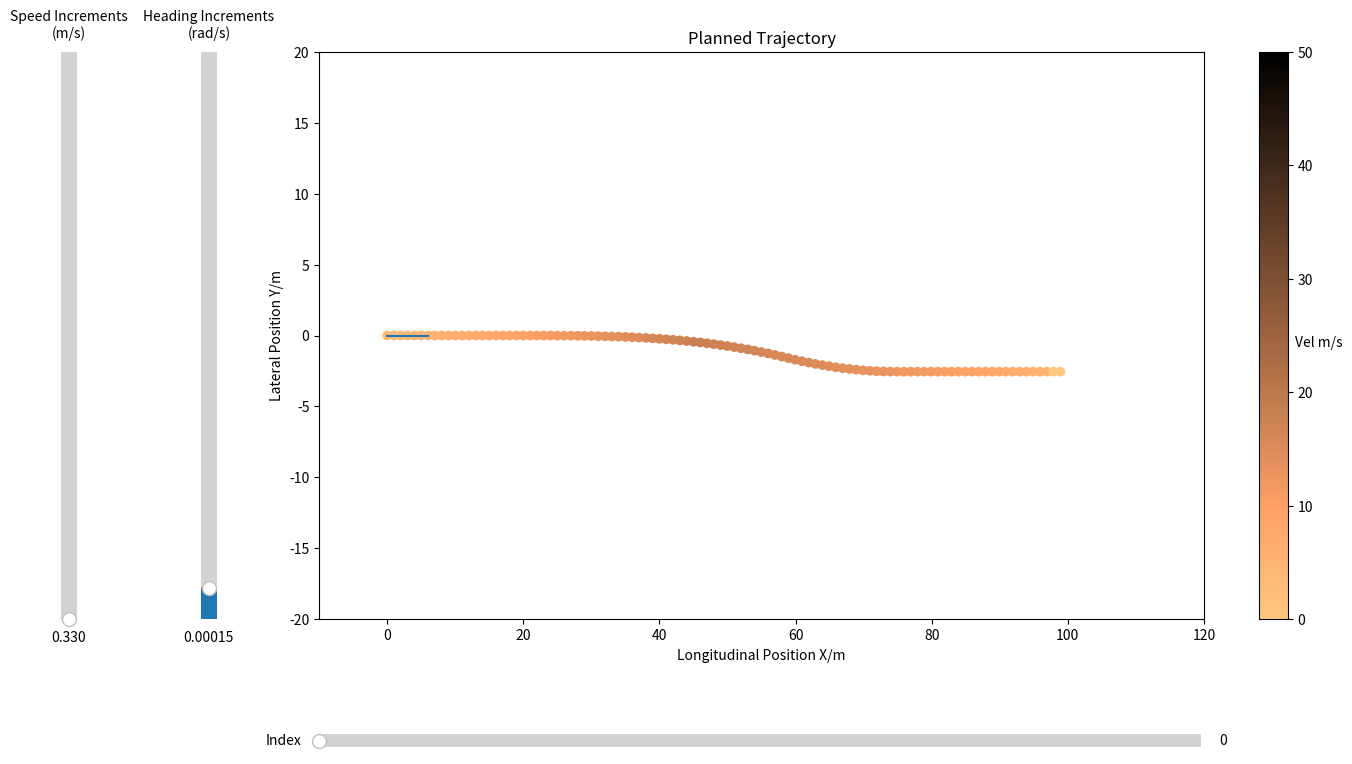

Here is the Python script that generated this plot:
import matplotlib.pyplot as plt
from matplotlib.widgets import Slider, Button
import numpy as np
import math

class Trajectory:
    capacity = 100 # max. length in Trajectory.msg

    def __init__(self):
        self.points = []

    def __str__(self):
        length = len(self.points)
        
        for i in range(0, length):
            print(str(i) + ". ", end = '')
            print(self.points[i])
        
        print(str(length) + " points")
        ret = ''
        return ret

class TrajectoryPoint:
    def __init__(self, time_from_start=0.0, x=0.0, y=0.0, heading_rad=0.0, 
                 longitudinal_velocity_mps=0.0, acceleration_mps2=0.0):
        self.time_from_start = time_from_start # seconds
        self.x = x
        self.y = y
        self.heading_rad = heading_rad
        self.longitudinal_velocity_mps = longitudinal_velocity_mps
        # self.lateral_velocity_mps = 0.0
        self.acceleration_mps2 = acceleration_mps2
        # self.heading_rate_rps = 0.0
        # self.front_wheel_angle_rad = front_wheel_angle_rad
        # self.rear_wheel_angle_rad = 0.0

    def __str__(self):
        return "{:.3f}s ({:.3f}, {:.3f}), heading = {:.6f}, velocity = {:.2f}".format(
            self.time_from_start, self.x, self.y, self.heading_rad, 
            self.longitudinal_velocity_mps)

# common params for trajectory slider generation
speed_increments = None
speed_increments_valmin = None
speed_increments_valmax = None
heading_rate_increments = None
heading_rate_increments_valmin = None
heading_rate_increments_valmax = None

def create_lane_change_trajectory():
        ax.set_ylim(-20, 20)
        ax.set_xlim(-10, 120)
        init_point = TrajectoryPoint(longitudinal_velocity_mps=3.0)
        length = 100.0
        discretization_m = 1.0
        speed_max = 35.0
        stopping_decel = 3.0
        heading_rate = 0.0
        heading_rate_max = 1.0

        global heading_rate_increments, heading_rate_increments_valmin, heading_rate_increments_valmax
        if heading_rate_increments_valmin == None:
            heading_rate_increments = 0.00015 # slider
            heading_rate_increments_valmin = 0.0001
            heading_rate_increments_valmax = 0.001
        global speed_increments, speed_increments_valmin, speed_increments_valmax
        if speed_increments == None:
            speed_increments = 0.33 # slider
            speed_increments_valmin = 0.33
            speed_increments_valmax = 1.0
        
        trajectory_msg = Trajectory()
        
        num_points_max = Trajectory.capacity
        num_points = int(length / discretization_m)
          
        if num_points > num_points_max:
            num_points = num_points_max
            print("Only 100 points available - discretization set to %s"
                % float(length / num_points_max)
            )
        discretization_distance_m = float(length / num_points)
        

        # start at base_link
        trajectory_msg.points.append(init_point)

        stopping = False
        speed = init_point.longitudinal_velocity_mps
        seconds = float(discretization_distance_m / speed)

        cur_x = init_point.x
        cur_y = init_point.y
        heading_angle = math.degrees(init_point.heading_rad)
        prev_heading_angle = heading_angle
        prev_speed = speed

        for i in range(1, round(num_points * 0.2)):
            # update speed profile
            speed += speed_increments
            speed = min(speed, speed_max)


            if speed > 0:
                seconds_delta = float(discretization_distance_m / speed)
                seconds += seconds_delta

            # fillup trajectory point
            trajectory_point = TrajectoryPoint()
            trajectory_point.time_from_start = seconds

            cur_x += discretization_m * np.cos(heading_angle)
            cur_y += discretization_m * np.sin(heading_angle)

            trajectory_point.x = cur_x
            trajectory_point.y = cur_y
            
            trajectory_point.heading_rad = math.radians(heading_angle)
            trajectory_point.longitudinal_velocity_mps = float(speed)
            trajectory_point.acceleration_mps2 = (speed - prev_speed) / seconds
            trajectory_point.heading_rate_rps = (heading_angle - prev_heading_angle) / seconds

            trajectory_msg.points.append(trajectory_point)
            prev_heading_angle = heading_angle
            prev_speed = speed

        for i in range(round(num_points * 0.2), round(num_points * 0.6)):
            # update speed profile
            if not stopping:
                speed += speed_increments
                stopping_time = speed / stopping_decel
                stopping_distance = \
                    speed * stopping_time \
                    - 0.5 * stopping_decel * stopping_time * stopping_time
                if ((num_points - i) * discretization_distance_m) <= stopping_distance:
                    stopping = True

            speed = min(speed, speed_max)

            if i == (num_points - 2):
                speed = 0.0

            if speed > 0:
                seconds_delta = float(discretization_distance_m / speed)
                seconds += seconds_delta
                if stopping:
                    speed -= stopping_decel * seconds_delta
                    speed = max(0.0, speed)

            # update heading
            heading_angle -= heading_rate
            heading_rate += heading_rate_increments
            heading_rate = max(-heading_rate_max, min(heading_rate_max, heading_rate))

            # fillup trajectory point
            trajectory_point = TrajectoryPoint()
            trajectory_point.time_from_start = seconds

            cur_x += discretization_m * np.cos(heading_angle)
            cur_y += discretization_m * np.sin(heading_angle)

            trajectory_point.x = cur_x
            trajectory_point.y = cur_y
            
            trajectory_point.heading_rad = math.radians(heading_angle)
            trajectory_point.longitudinal_velocity_mps = float(speed)
            trajectory_point.acceleration_mps2 = (speed - prev_speed) / seconds
            trajectory_point.heading_rate_rps = (heading_angle - prev_heading_angle) / seconds

            trajectory_msg.points.append(trajectory_point)
            prev_heading_angle = heading_angle
            prev_speed = speed
        
        for i in range(round(num_points * 0.6), round(num_points * 0.8)):
            # update speed profile
            if not stopping:
                speed += speed_increments
                stopping_time = speed / stopping_decel
                stopping_distance = \
                    speed * stopping_time \
                    - 0.5 * stopping_decel * stopping_time * stopping_time
                if ((num_points - i) * discretization_distance_m) <= stopping_distance:
                    stopping = True

            speed = min(speed, speed_max)

            if i == (num_points - 2):
                speed = 0.0

            if speed > 0:
                seconds_delta = float(discretization_distance_m / speed)
                seconds += seconds_delta
                if stopping:
                    speed -= stopping_decel * seconds_delta
                    speed = max(0.0, speed)

            # update heading
            heading_angle += heading_rate
            heading_rate += heading_rate_increments
            if (heading_angle > 0):
                heading_angle = 0
            heading_rate = max(-heading_rate_max, min(heading_rate_max, heading_rate))

            # fillup trajectory point
            trajectory_point = TrajectoryPoint()
            trajectory_point.time_from_start = seconds

            cur_x += discretization_m * np.cos(heading_angle)
            cur_y += discretization_m * np.sin(heading_angle)

            trajectory_point.x = cur_x
            trajectory_point.y = cur_y
            
            trajectory_point.heading_rad = math.radians(heading_angle)
            trajectory_point.longitudinal_velocity_mps = float(speed)
            trajectory_point.acceleration_mps2 = (speed - prev_speed) / seconds
            trajectory_point.heading_rate_rps = (heading_angle - prev_heading_angle) / seconds

            trajectory_msg.points.append(trajectory_point)
            prev_heading_angle = heading_angle
            prev_speed = speed

        for i in range(round(num_points * 0.8), num_points):
            # update speed profile
            if not stopping:
                speed += speed_increments
                stopping_time = speed / stopping_decel
                stopping_distance = \
                    speed * stopping_time \
                    - 0.5 * stopping_decel * stopping_time * stopping_time
                if ((num_points - i) * discretization_distance_m) <= stopping_distance:
                    stopping = True

            speed = min(speed, speed_max)

            if i == (num_points - 2):
                speed = 0.0

            if speed > 0:
                seconds_delta = float(discretization_distance_m / speed)
                seconds += seconds_delta
                if stopping:
                    speed -= stopping_decel * seconds_delta
                    speed = max(0.0, speed)

            # fillup trajectory point
            trajectory_point = TrajectoryPoint()
            trajectory_point.time_from_start = seconds

            cur_x += discretization_m * np.cos(heading_angle)
            cur_y += discretization_m * np.sin(heading_angle)

            trajectory_point.x = cur_x
            trajectory_point.y = cur_y
            
            trajectory_point.heading_rad = math.radians(heading_angle)
            trajectory_point.longitudinal_velocity_mps = float(speed)
            trajectory_point.acceleration_mps2 = (speed - prev_speed) / seconds
            trajectory_point.heading_rate_rps = (heading_angle - prev_heading_angle) / seconds

            trajectory_msg.points.append(trajectory_point)
            prev_heading_angle = heading_angle
            prev_speed = speed
        return trajectory_msg     

def create_curved_trajectory():
        ax.set_ylim(-60, 60)
        ax.set_xlim(-10, 120)
        init_point = TrajectoryPoint(longitudinal_velocity_mps=3.0)
        length = 100.0
        discretization_m = 1.0
        speed_max = 35.0
        stopping_decel = 3.0
        heading_rate = 0.0
        heading_rate_max = 1.0

        global heading_rate_increments, heading_rate_increments_valmin, heading_rate_increments_valmax
        if heading_rate_increments_valmin == None:
            heading_rate_increments = 0.0001 # slider
            heading_rate_increments_valmin = 0.0001
            heading_rate_increments_valmax = 0.001
        global speed_increments, speed_increments_valmin, speed_increments_valmax
        if speed_increments == None:
            speed_increments = 0.33 # slider
            speed_increments_valmin = 0.33
            speed_increments_valmax = 1.0
        
        trajectory_msg = Trajectory()
        
        num_points_max = Trajectory.capacity
        num_points = int(length / discretization_m)
          
        if num_points > num_points_max:
            num_points = num_points_max
            print("Only 100 points available - discretization set to %s"
                % float(length / num_points_max)
            )
        discretization_distance_m = float(length / num_points)
        

        # start at base_link
        trajectory_msg.points.append(init_point)

        stopping = False
        speed = init_point.longitudinal_velocity_mps
        seconds = float(discretization_distance_m / speed)

        cur_x = init_point.x
        cur_y = init_point.y
        heading_angle = math.degrees(init_point.heading_rad)
        prev_heading_angle = heading_angle
        prev_speed = speed

        for i in range(1, num_points):
            # update speed profile
            if not stopping:
                speed += speed_increments
                stopping_time = speed / stopping_decel
                stopping_distance = \
                    speed * stopping_time \
                    - 0.5 * stopping_decel * stopping_time * stopping_time
                if ((num_points - i) * discretization_distance_m) <= stopping_distance:
                    stopping = True

            speed = min(speed, speed_max)

            if i == (num_points - 2):
                speed = 0.0

            if speed > 0:
                seconds_delta = float(discretization_distance_m / speed)
                seconds += seconds_delta
                if stopping:
                    speed -= stopping_decel * seconds_delta
                    speed = max(0.0, speed)

            # update heading
            heading_angle += heading_rate
            heading_rate += heading_rate_increments
            heading_rate = max(-heading_rate_max, min(heading_rate_max, heading_rate))

            # fillup trajectory point
            trajectory_point = TrajectoryPoint()
            trajectory_point.time_from_start = seconds

            cur_x += discretization_m * np.cos(heading_angle)
            cur_y += discretization_m * np.sin(heading_angle)

            trajectory_point.x = cur_x
            trajectory_point.y = cur_y
            
            trajectory_point.heading_rad = math.radians(heading_angle)
            trajectory_point.longitudinal_velocity_mps = float(speed)
            trajectory_point.acceleration_mps2 = (speed - prev_speed) / seconds
            trajectory_point.heading_rate_rps = (heading_angle - prev_heading_angle) / seconds

            trajectory_msg.points.append(trajectory_point)
            prev_heading_angle = heading_angle
            prev_speed = speed

        return trajectory_msg     

fig, ax = plt.subplots()

# annotation template to display index, time and velocity of waypoints 
def create_annotation():
    annotation = ax.annotate("", 
        xy=(0,0), xytext=(-10, 30),
        textcoords="offset points",
        bbox=dict(boxstyle="round", fc="w"),
        arrowprops=dict(arrowstyle="->"))
    annotation.set_visible(False)
    return annotation
annotation = create_annotation()

x = []
y = []
vel = []
time = []
heading = []

def plot_trajectory(trajectory):
    global x, y, vel, time, heading
    
    for i in range(0, len(trajectory.points)):
        point = trajectory.points[i]
        x.append(point.x)
        y.append(point.y)
        vel.append(point.longitudinal_velocity_mps)
        time.append(point.time_from_start)
        heading.append(point.heading_rad)
    
    x = np.array(x)
    y = np.array(y)
    vel = np.array(vel)
    time = np.array(time)
    heading = np.array(heading)

    # ax.set_ylim(-60, 60)
    # ax.set_xlim(-10, 120)
    fig.set_size_inches(14, 9)

    # to simulate the vehicle and display the headings of the waypoints
    def apply_waypoint_heading(idx):
        vehicle_length = 6
        endx = x[idx] + vehicle_length * math.cos(math.degrees(heading[idx]))
        endy = y[idx] + vehicle_length * math.sin(math.degrees(heading[idx]))
        return (endx, endy)

    init_endx, init_endy = apply_waypoint_heading(0)
    line = ax.plot([x[0], init_endx], [y[0], init_endy])[0]
    sc = plt.scatter(x=x, y=y, c=vel, cmap="copper_r", vmin=0, vmax=50)
    cbar = plt.colorbar()
    cbar.set_label("Vel m/s", rotation=360)
    
    ax.set_xlabel('Longitudinal Position X/m')
    ax.set_ylabel("Lateral Position Y/m")
    ax.set_title('Planned Trajectory')
    
    def hover(event):
        def update_annotation(ind):
            index = ind["ind"][0]
            pos = sc.get_offsets()[index]
            annotation.xy = pos
            text = "{}. \n({:.3f},{:.3f})\nTimestamp: {:.3f}s \nVelocity: {:.2f}m/s\
                \nHeading: {:.3f}\N{DEGREE SIGN}".format(index, x[index], y[index], time[index], vel[index], math.degrees(heading[index]))
            annotation.set_text(text)
            annotation.get_bbox_patch().set_facecolor("cyan")
            annotation.get_bbox_patch().set_alpha(0.4)
        
        is_visible = annotation.get_visible()
        if event.inaxes == ax:
            cont, ind = sc.contains(event)
            if cont:
                update_annotation(ind)
                annotation.set_visible(True)
                fig.canvas.draw_idle()
            else:
                if is_visible:
                    annotation.set_visible(False)
                    fig.canvas.draw_idle()
    
    axcolor = 'lightgoldenrodyellow'

    # Make a vertical slider to control the heading rate increments.
    axheading = plt.axes([0.16, 0.25, 0.0225, 0.63], facecolor=axcolor)
    heading_slider = Slider(
        ax=axheading,
        label='Heading Increments\n(rad/s)',
        valmin=heading_rate_increments_valmin,
        valmax=heading_rate_increments_valmax,
        valinit= heading_rate_increments,
        valfmt = '%0.5f',
        orientation= "vertical"
    )

    # Make a vertical slider to control the speed increments.
    axspeed = plt.axes([0.06, 0.25, 0.0225, 0.63], facecolor=axcolor)
    speed_slider = Slider(
        ax=axspeed,
        label='Speed Increments\n(m/s)',
        valmin=speed_increments_valmin,
        valmax=speed_increments_valmax,
        valinit= speed_increments,
        valfmt = '%0.3f',
        orientation= "vertical"
    )

    # Make a horizontal slider to control the index of waypoints.
    axwaypoints = plt.axes([0.25, 0.1, 0.63, 0.03], facecolor=axcolor)
    index_slider = Slider(
        ax=axwaypoints,
        label='Index',
        valmin=0,
        valmax=len(x) - 1,
        valinit= 0,
        valfmt = '%0.0f',
        orientation= "horizontal")

    # function to be called when the index slider moves
    def update_index_plot(val):
        idx = round(index_slider.val)
        endx, endy = apply_waypoint_heading(idx)
        line.set_xdata([x[idx], endx])
        line.set_ydata([y[idx], endy])
    
    # function to be called when the trajectory params' sliders move
    def update_trajectory_plot(val):
        global speed_increments, heading_rate_increments, x, y, vel, time, heading
        speed_increments = speed_slider.val
        heading_rate_increments = heading_slider.val

        new_trajectory = get_trajectory()
        new_trajectory_len = len(new_trajectory.points)
        xy = []
        for i in range(0, new_trajectory_len):
            point = new_trajectory.points[i]
            
            # mutate the arrays when the trajectory was initially plotted
            x[i] = point.x
            y[i] = point.y
            vel[i] = point.longitudinal_velocity_mps
            time[i] = point.time_from_start
            heading[i] = point.heading_rad
            
            xy.append((point.x, point.y))
        
        # some points from the original trajectory will not be overwritten
        if new_trajectory_len < len(trajectory.points):
            x = x[:new_trajectory_len]
            y = y[:new_trajectory_len]
            vel = y[:new_trajectory_len]
            time = y[:new_trajectory_len]
            heading = y[:new_trajectory_len]

        # Update length of slider when new trajectory has different # points
        index_slider.set_valmax = len(x) - 1

        # when the trajectory changes, the index plot will always change too
        update_index_plot(index_slider.val)
        sc.set_offsets(xy)
        sc.set_cmap("copper_r")
        fig.canvas.draw_idle()
    
    speed_slider.on_changed(update_trajectory_plot)
    heading_slider.on_changed(update_trajectory_plot)
    index_slider.on_changed(update_index_plot)

    fig.canvas.mpl_connect("motion_notify_event", hover)
    # adjust the main plot to make room for the sliders
    plt.subplots_adjust(left=0.25, bottom=0.25, right=1.04)
    plt.show()

def get_trajectory():
    #return create_curved_trajectory()
    return create_lane_change_trajectory()

def main(args=None):
    # print(trajectory)
    plot_trajectory(get_trajectory())

if __name__ == '__main__':
    main()